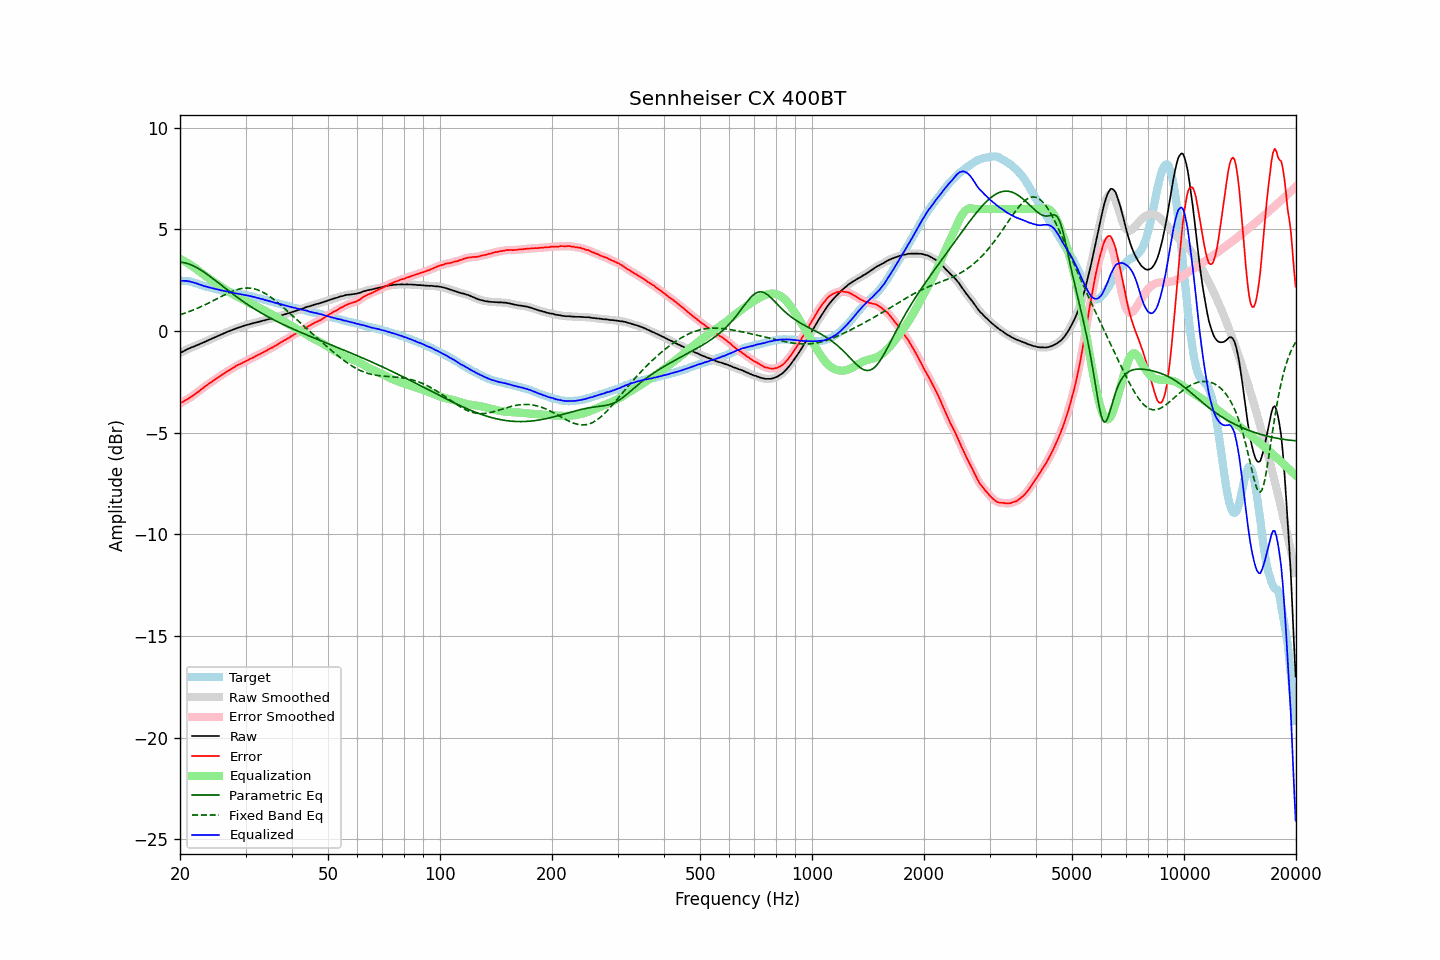

Source data for this figure (header and first rows):
frequency, raw, error, smoothed, error_smoothed, equalization, parametric_eq, fixed_band_eq, equalized_raw, equalized_smoothed, target
20.00, -1.08, -3.56, -1.08, -3.56, 3.56, 3.39, 0.80, 2.48, 2.48, 2.48
20.20, -1.04, -3.51, -1.04, -3.51, 3.51, 3.39, 0.83, 2.47, 2.48, 2.47
20.40, -1.00, -3.47, -1.00, -3.47, 3.47, 3.37, 0.85, 2.47, 2.47, 2.47
20.61, -0.96, -3.42, -0.96, -3.42, 3.43, 3.36, 0.88, 2.47, 2.47, 2.46
20.81, -0.91, -3.37, -0.92, -3.38, 3.38, 3.34, 0.91, 2.47, 2.46, 2.46
21.02, -0.88, -3.34, -0.88, -3.33, 3.33, 3.31, 0.94, 2.45, 2.45, 2.46
21.23, -0.84, -3.28, -0.84, -3.28, 3.28, 3.29, 0.97, 2.44, 2.44, 2.44
21.44, -0.81, -3.23, -0.81, -3.23, 3.23, 3.25, 1.00, 2.42, 2.42, 2.42
21.66, -0.78, -3.18, -0.78, -3.18, 3.18, 3.22, 1.03, 2.40, 2.40, 2.40
21.87, -0.75, -3.12, -0.75, -3.12, 3.12, 3.18, 1.06, 2.37, 2.37, 2.37
22.09, -0.71, -3.06, -0.71, -3.06, 3.06, 3.14, 1.09, 2.35, 2.35, 2.35
22.31, -0.68, -3.01, -0.68, -3.00, 3.00, 3.10, 1.13, 2.32, 2.32, 2.33
22.54, -0.65, -2.95, -0.65, -2.95, 2.94, 3.05, 1.16, 2.29, 2.30, 2.30
22.76, -0.61, -2.88, -0.61, -2.88, 2.88, 3.00, 1.20, 2.27, 2.27, 2.27
22.99, -0.58, -2.82, -0.58, -2.82, 2.82, 2.95, 1.23, 2.24, 2.24, 2.24
23.22, -0.55, -2.76, -0.55, -2.76, 2.76, 2.90, 1.27, 2.21, 2.22, 2.21
23.45, -0.51, -2.70, -0.51, -2.70, 2.70, 2.84, 1.31, 2.19, 2.19, 2.19
23.69, -0.47, -2.64, -0.47, -2.64, 2.64, 2.79, 1.35, 2.17, 2.17, 2.17
23.92, -0.44, -2.59, -0.44, -2.59, 2.59, 2.73, 1.39, 2.15, 2.15, 2.15
24.16, -0.40, -2.54, -0.40, -2.53, 2.53, 2.67, 1.43, 2.13, 2.13, 2.14
24.40, -0.37, -2.48, -0.37, -2.48, 2.48, 2.61, 1.47, 2.11, 2.11, 2.12
24.65, -0.33, -2.43, -0.33, -2.43, 2.43, 2.55, 1.51, 2.09, 2.09, 2.10
24.89, -0.30, -2.37, -0.30, -2.37, 2.37, 2.49, 1.55, 2.07, 2.07, 2.07
25.14, -0.26, -2.31, -0.26, -2.32, 2.32, 2.43, 1.59, 2.06, 2.06, 2.05
25.39, -0.23, -2.26, -0.23, -2.26, 2.26, 2.36, 1.63, 2.03, 2.04, 2.03
25.65, -0.19, -2.21, -0.19, -2.21, 2.21, 2.30, 1.67, 2.02, 2.02, 2.02
25.91, -0.16, -2.15, -0.16, -2.16, 2.16, 2.24, 1.71, 2.00, 2.00, 1.99
26.16, -0.12, -2.10, -0.12, -2.10, 2.10, 2.18, 1.75, 1.98, 1.98, 1.98
26.43, -0.09, -2.05, -0.09, -2.05, 2.05, 2.12, 1.79, 1.96, 1.97, 1.96
26.69, -0.05, -2.00, -0.05, -2.00, 2.00, 2.05, 1.83, 1.95, 1.95, 1.95
26.96, -0.02, -1.95, -0.02, -1.95, 1.95, 1.99, 1.87, 1.93, 1.93, 1.93
27.23, 0.01, -1.91, 0.01, -1.91, 1.90, 1.93, 1.90, 1.91, 1.91, 1.92
27.50, 0.04, -1.86, 0.04, -1.86, 1.85, 1.87, 1.94, 1.89, 1.89, 1.90
27.77, 0.07, -1.81, 0.07, -1.81, 1.81, 1.81, 1.97, 1.88, 1.88, 1.88
28.05, 0.10, -1.77, 0.10, -1.76, 1.76, 1.75, 2.00, 1.86, 1.86, 1.87
28.33, 0.13, -1.71, 0.13, -1.71, 1.72, 1.70, 2.03, 1.85, 1.85, 1.84
28.62, 0.16, -1.67, 0.16, -1.67, 1.68, 1.64, 2.05, 1.83, 1.83, 1.83
28.90, 0.19, -1.63, 0.19, -1.63, 1.63, 1.58, 2.07, 1.82, 1.82, 1.82
29.19, 0.21, -1.59, 0.21, -1.60, 1.59, 1.53, 2.09, 1.80, 1.81, 1.80
29.48, 0.24, -1.56, 0.24, -1.56, 1.55, 1.47, 2.10, 1.79, 1.79, 1.80
29.78, 0.27, -1.51, 0.27, -1.52, 1.52, 1.42, 2.11, 1.78, 1.78, 1.78
30.08, 0.29, -1.48, 0.29, -1.48, 1.48, 1.36, 2.12, 1.77, 1.77, 1.77
30.38, 0.31, -1.44, 0.31, -1.44, 1.44, 1.31, 2.12, 1.75, 1.75, 1.75
30.68, 0.33, -1.40, 0.33, -1.40, 1.40, 1.26, 2.12, 1.73, 1.73, 1.73
30.99, 0.36, -1.35, 0.35, -1.36, 1.36, 1.21, 2.11, 1.72, 1.71, 1.71
31.30, 0.37, -1.33, 0.38, -1.32, 1.32, 1.16, 2.10, 1.69, 1.70, 1.70
31.61, 0.40, -1.29, 0.40, -1.28, 1.28, 1.11, 2.08, 1.68, 1.68, 1.69
31.93, 0.42, -1.23, 0.42, -1.24, 1.24, 1.06, 2.06, 1.66, 1.66, 1.65
32.24, 0.43, -1.20, 0.44, -1.20, 1.20, 1.01, 2.04, 1.63, 1.64, 1.63
32.57, 0.46, -1.15, 0.45, -1.16, 1.16, 0.96, 2.01, 1.62, 1.61, 1.61
32.89, 0.47, -1.13, 0.48, -1.12, 1.12, 0.91, 1.97, 1.59, 1.59, 1.60
33.22, 0.50, -1.07, 0.50, -1.08, 1.08, 0.87, 1.93, 1.58, 1.57, 1.57
33.55, 0.52, -1.04, 0.52, -1.04, 1.03, 0.82, 1.89, 1.55, 1.55, 1.56
33.89, 0.53, -1.00, 0.54, -0.99, 0.99, 0.78, 1.85, 1.52, 1.53, 1.53
34.23, 0.56, -0.95, 0.56, -0.95, 0.95, 0.74, 1.80, 1.51, 1.51, 1.51
34.57, 0.58, -0.90, 0.58, -0.91, 0.91, 0.69, 1.75, 1.49, 1.49, 1.48
34.92, 0.60, -0.86, 0.60, -0.86, 0.87, 0.65, 1.69, 1.47, 1.47, 1.46
35.27, 0.62, -0.83, 0.62, -0.82, 0.82, 0.61, 1.63, 1.44, 1.44, 1.45
35.62, 0.64, -0.79, 0.64, -0.78, 0.78, 0.57, 1.58, 1.42, 1.42, 1.43
35.97, 0.66, -0.73, 0.66, -0.74, 0.73, 0.53, 1.51, 1.39, 1.40, 1.39
... 635 more rows
